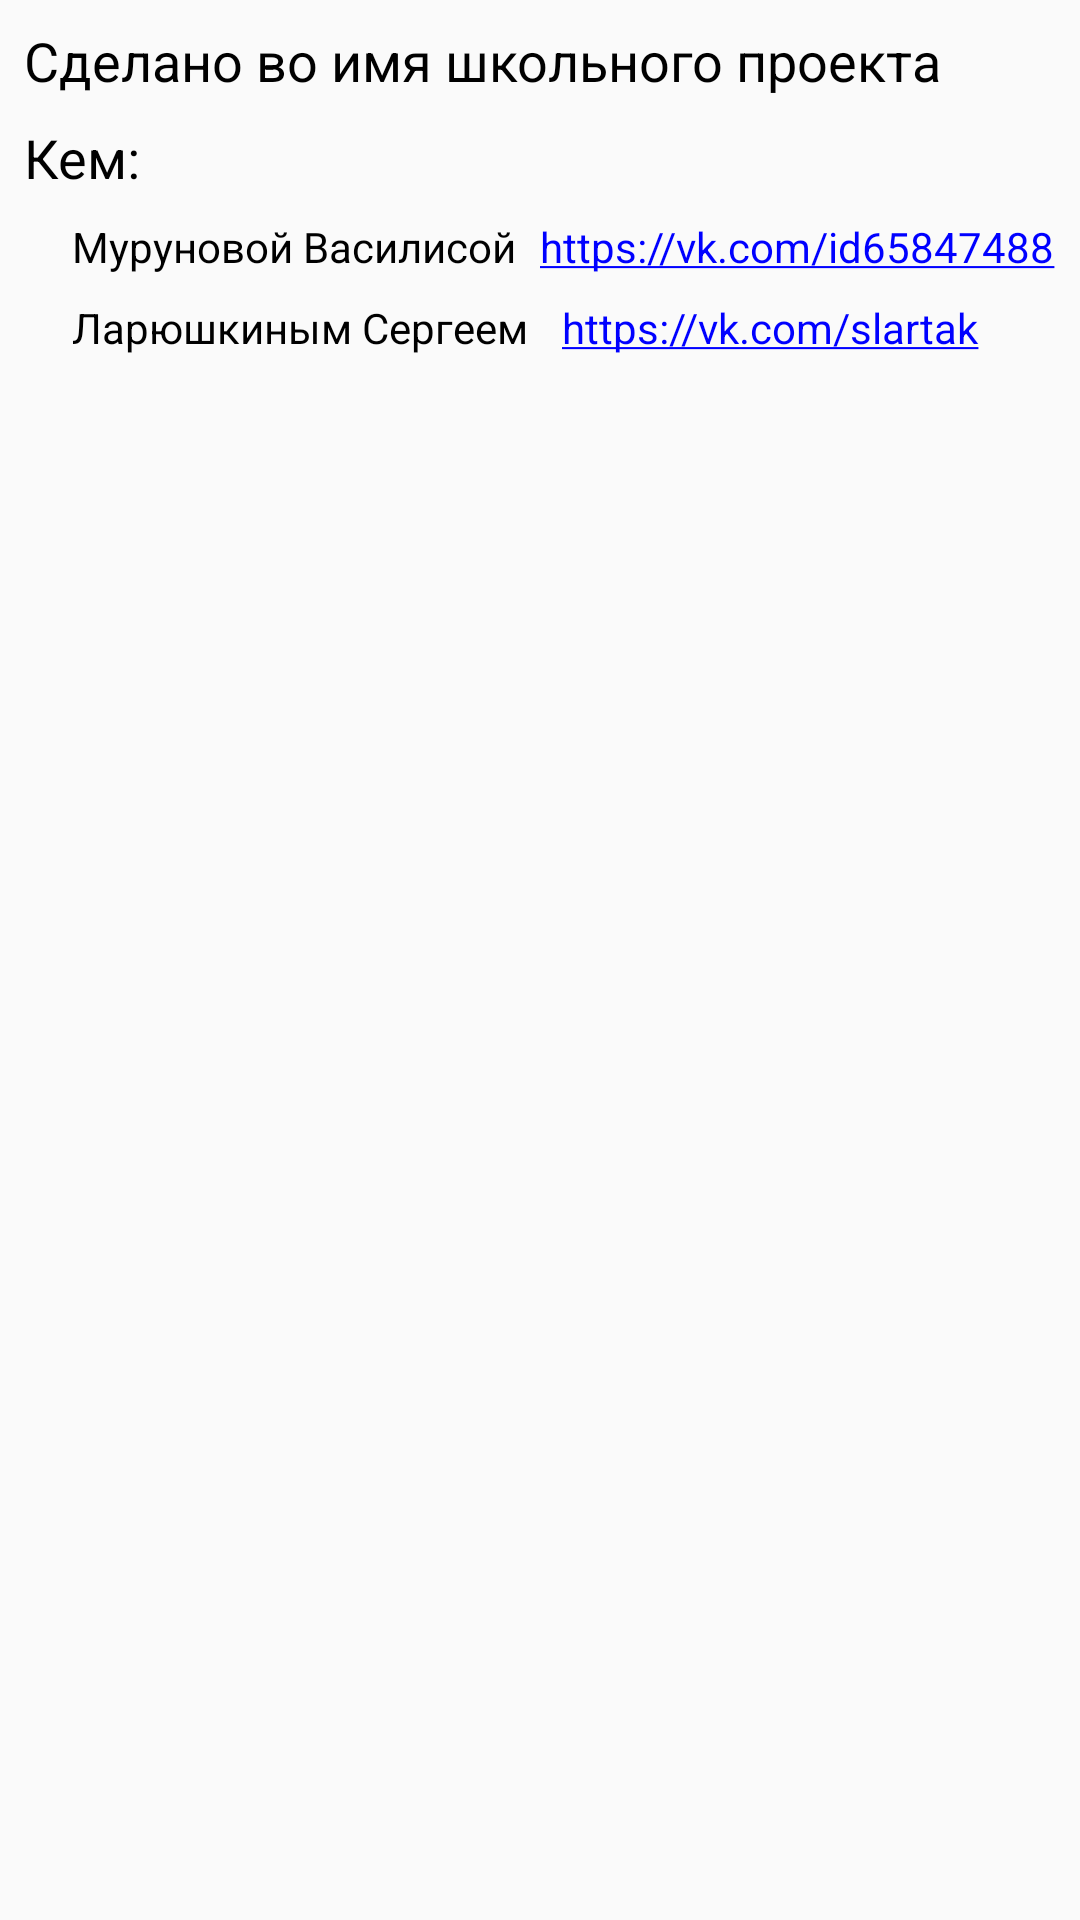

The Android layout XML behind this screen, and the referenced resources:
<!-- AndroidManifest.xml: application theme AppTheme -->
<!-- res/layout/activity_about.xml -->
<?xml version="1.0" encoding="utf-8"?>
<android.support.constraint.ConstraintLayout xmlns:android="http://schemas.android.com/apk/res/android"
    xmlns:app="http://schemas.android.com/apk/res-auto"
    xmlns:tools="http://schemas.android.com/tools"
    android:layout_width="match_parent"
    android:layout_height="match_parent"
    tools:context="e.pmart.project.AboutActivity">

    <TextView
        android:id="@+id/textView5"
        android:layout_width="0dp"
        android:layout_height="wrap_content"
        android:layout_marginEnd="8dp"
        android:layout_marginStart="8dp"
        android:layout_marginTop="8dp"
        android:text="Сделано во имя школьного проекта"
        android:textColor="#000"
        android:textSize="18sp"
        app:layout_constraintEnd_toEndOf="parent"
        app:layout_constraintStart_toStartOf="parent"
        app:layout_constraintTop_toTopOf="parent" />

    <TextView
        android:id="@+id/textView6"
        android:layout_width="0dp"
        android:layout_height="wrap_content"
        android:layout_marginEnd="8dp"
        android:layout_marginStart="8dp"
        android:layout_marginTop="8dp"
        android:text="Кем:"
        android:textColor="#000"
        android:textSize="18sp"
        app:layout_constraintEnd_toEndOf="parent"
        app:layout_constraintStart_toStartOf="parent"
        app:layout_constraintTop_toBottomOf="@+id/textView5" />

    <TextView
        android:id="@+id/textView7"
        android:layout_width="wrap_content"
        android:layout_height="wrap_content"
        android:layout_marginStart="16dp"
        android:layout_marginTop="8dp"
        android:text="Муруновой Василисой"
        android:textColor="#000"
        android:textSize="14sp"
        app:layout_constraintStart_toStartOf="@+id/textView6"
        app:layout_constraintTop_toBottomOf="@+id/textView6" />

    <TextView
        android:id="@+id/textView8"
        android:layout_width="wrap_content"
        android:layout_height="wrap_content"
        android:layout_marginTop="8dp"
        android:text="Ларюшкиным Сергеем "
        android:textColor="#000"
        android:textSize="14sp"
        app:layout_constraintStart_toStartOf="@+id/textView7"
        app:layout_constraintTop_toBottomOf="@+id/textView7" />

    <TextView
        android:id="@+id/textView9"
        android:layout_width="wrap_content"
        android:layout_height="wrap_content"
        android:layout_marginStart="8dp"
        android:autoLink="web"
        android:clickable="true"
        android:text="https://vk.com/slartak"
        android:textColorLink="#00f"
        app:layout_constraintBottom_toBottomOf="@+id/textView8"
        app:layout_constraintStart_toEndOf="@+id/textView8"
        app:layout_constraintTop_toTopOf="@+id/textView8" />

    <TextView
        android:id="@+id/textView10"
        android:layout_width="wrap_content"
        android:layout_height="wrap_content"
        android:layout_marginStart="8dp"
        android:autoLink="web"
        android:clickable="true"
        android:text="https://vk.com/id65847488"
        android:textColorLink="#00f"
        app:layout_constraintBottom_toBottomOf="@+id/textView7"
        app:layout_constraintStart_toEndOf="@+id/textView7"
        app:layout_constraintTop_toTopOf="@+id/textView7" />

</android.support.constraint.ConstraintLayout>
<!-- resources referenced by this layout -->
<resources>
  <style name="AppTheme" parent="Theme.AppCompat.Light.DarkActionBar">
          <item name="colorPrimary">@color/colorPrimary</item>
          <item name="colorPrimaryDark">@color/colorPrimaryDark</item>
          <item name="colorAccent">@color/colorAccent</item>
      </style>
  <color name="colorPrimary">@color/colorPrimaryL</color>
  <color name="colorPrimaryDark">@color/colorPrimaryDarkL</color>
  <color name="colorAccent">#000</color>
  <color name="colorPrimaryL">#5188e5</color>
  <color name="colorPrimaryDarkL">#4168b5</color>
</resources>
